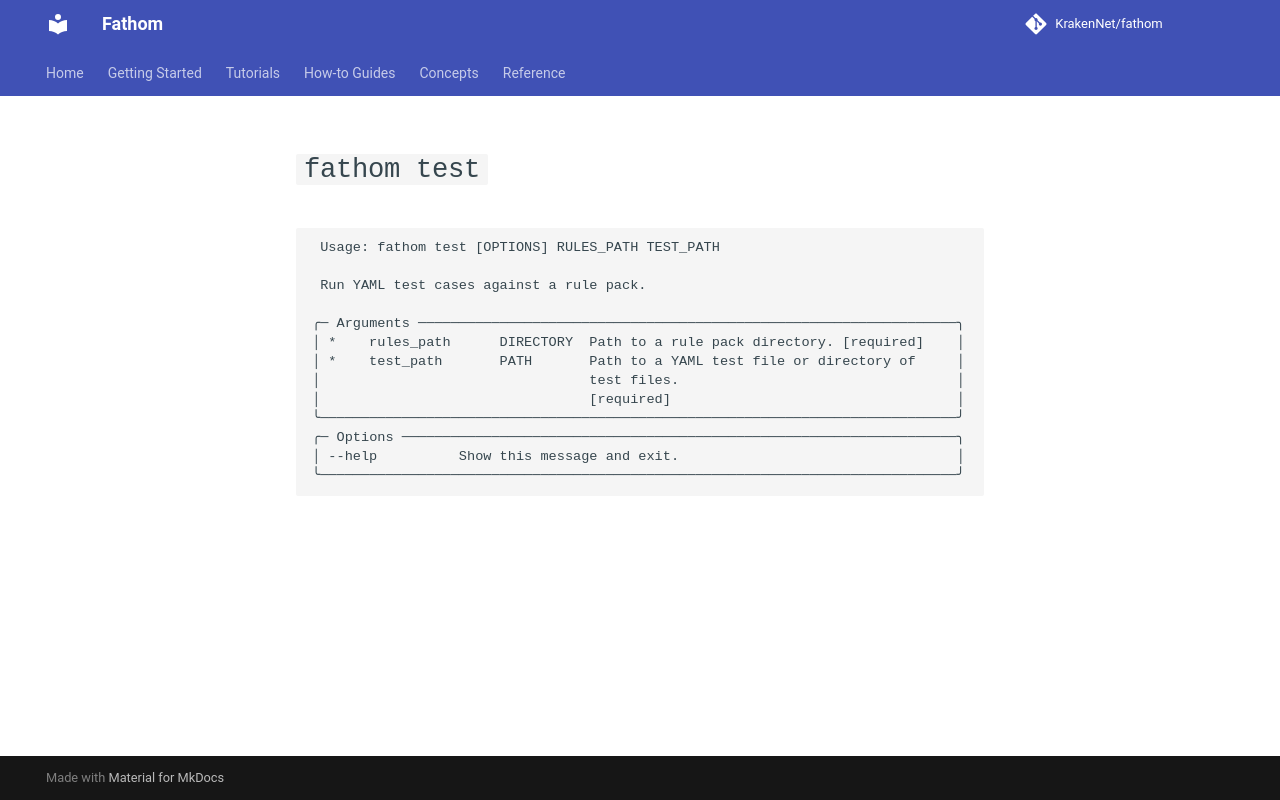

repository: KrakenNet/fathom · page: 0.14/reference/cli/test/index.html · generator: mkdocs

---
title: fathom test
summary: CLI reference for `fathom test`
audience: [app-developers, rule-authors]
diataxis: reference
status: stable
last_verified: 2026-04-15
---

# `fathom test`

```
                                                                                
 Usage: fathom test [OPTIONS] RULES_PATH TEST_PATH                              
                                                                                
 Run YAML test cases against a rule pack.                                       
                                                                                
╭─ Arguments ──────────────────────────────────────────────────────────────────╮
│ *    rules_path      DIRECTORY  Path to a rule pack directory. [required]    │
│ *    test_path       PATH       Path to a YAML test file or directory of     │
│                                 test files.                                  │
│                                 [required]                                   │
╰──────────────────────────────────────────────────────────────────────────────╯
╭─ Options ────────────────────────────────────────────────────────────────────╮
│ --help          Show this message and exit.                                  │
╰──────────────────────────────────────────────────────────────────────────────╯
```
